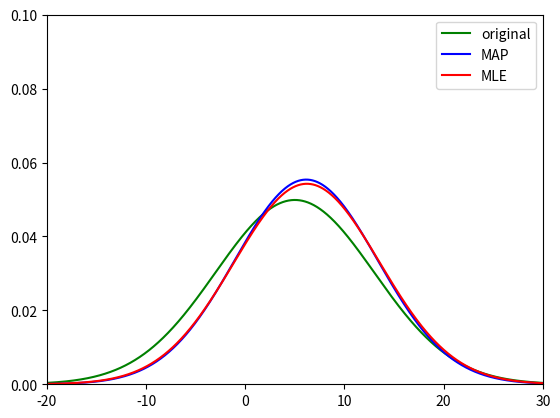

Here is the Python script that generated this plot:
# Maximum a posteriori (MAP) estimation 

import numpy as np
import matplotlib.pyplot as plt
from scipy.stats import norm

def map_norm(x, alpha, beta, gamma, delta):
    N = len(x)
    mu = (np.sum(x) + gamma*delta) / (N + gamma)
    var_up = np.sum((x - mu)**2) + 2*beta + gamma*(delta-mu)**2
    var_down = N + 3 + 2*alpha
    var = var_up / var_down
    return mu, var

def mle_norm(x):
    N = len(x)
    mu = np.sum(x)/N
    var = np.sum((x - mu)**2)/N
    return mu, var

original_mu = 5
original_sig = 8
# I can be modified in order to see how MAP behaves for small vs big
# amounts of data.
# N = 1000000
N = 100
r = original_mu + original_sig * np.random.randn(N,1)

# Estimate the mean and the variance for the data in r.
# Values used for alpha, beta, gamma and delta are (1,1,1,0), for the
# sake of the example. Other values can be tried too.
[estimated_mu, estimated_var] = map_norm(r, 1, 1, 1, 0)
# disp(['Estimated mean: ', num2str(estimated_mu)])
estimated_sig = np.sqrt(estimated_var)

[mle_mu, mle_var] = mle_norm(r)
mle_sig = np.sqrt(mle_var)

# Estimate and print the error for the mean and the standard deviation.
# muError = abs(original_mu - estimated_mu)
# sigError = abs(original_sig - estimated_sig)
# disp(['Errors: ', num2str(muError), ', ', num2str(sigError)])

# Plot the original and the estimated models for comparison.
x = np.arange(-20, 30, 0.01)
original = norm.pdf(x, original_mu, original_sig)
estimated = norm.pdf(x, estimated_mu, estimated_sig)
mle = norm.pdf(x, mle_mu, mle_sig)
plt.plot(x, original, color='green', label="original")
plt.plot(x, estimated, color='blue', label="MAP")
plt.plot(x, mle, color='red', label="MLE")
plt.xlim(-20,30)
plt.ylim(0,0.1)
plt.legend()
plt.show()